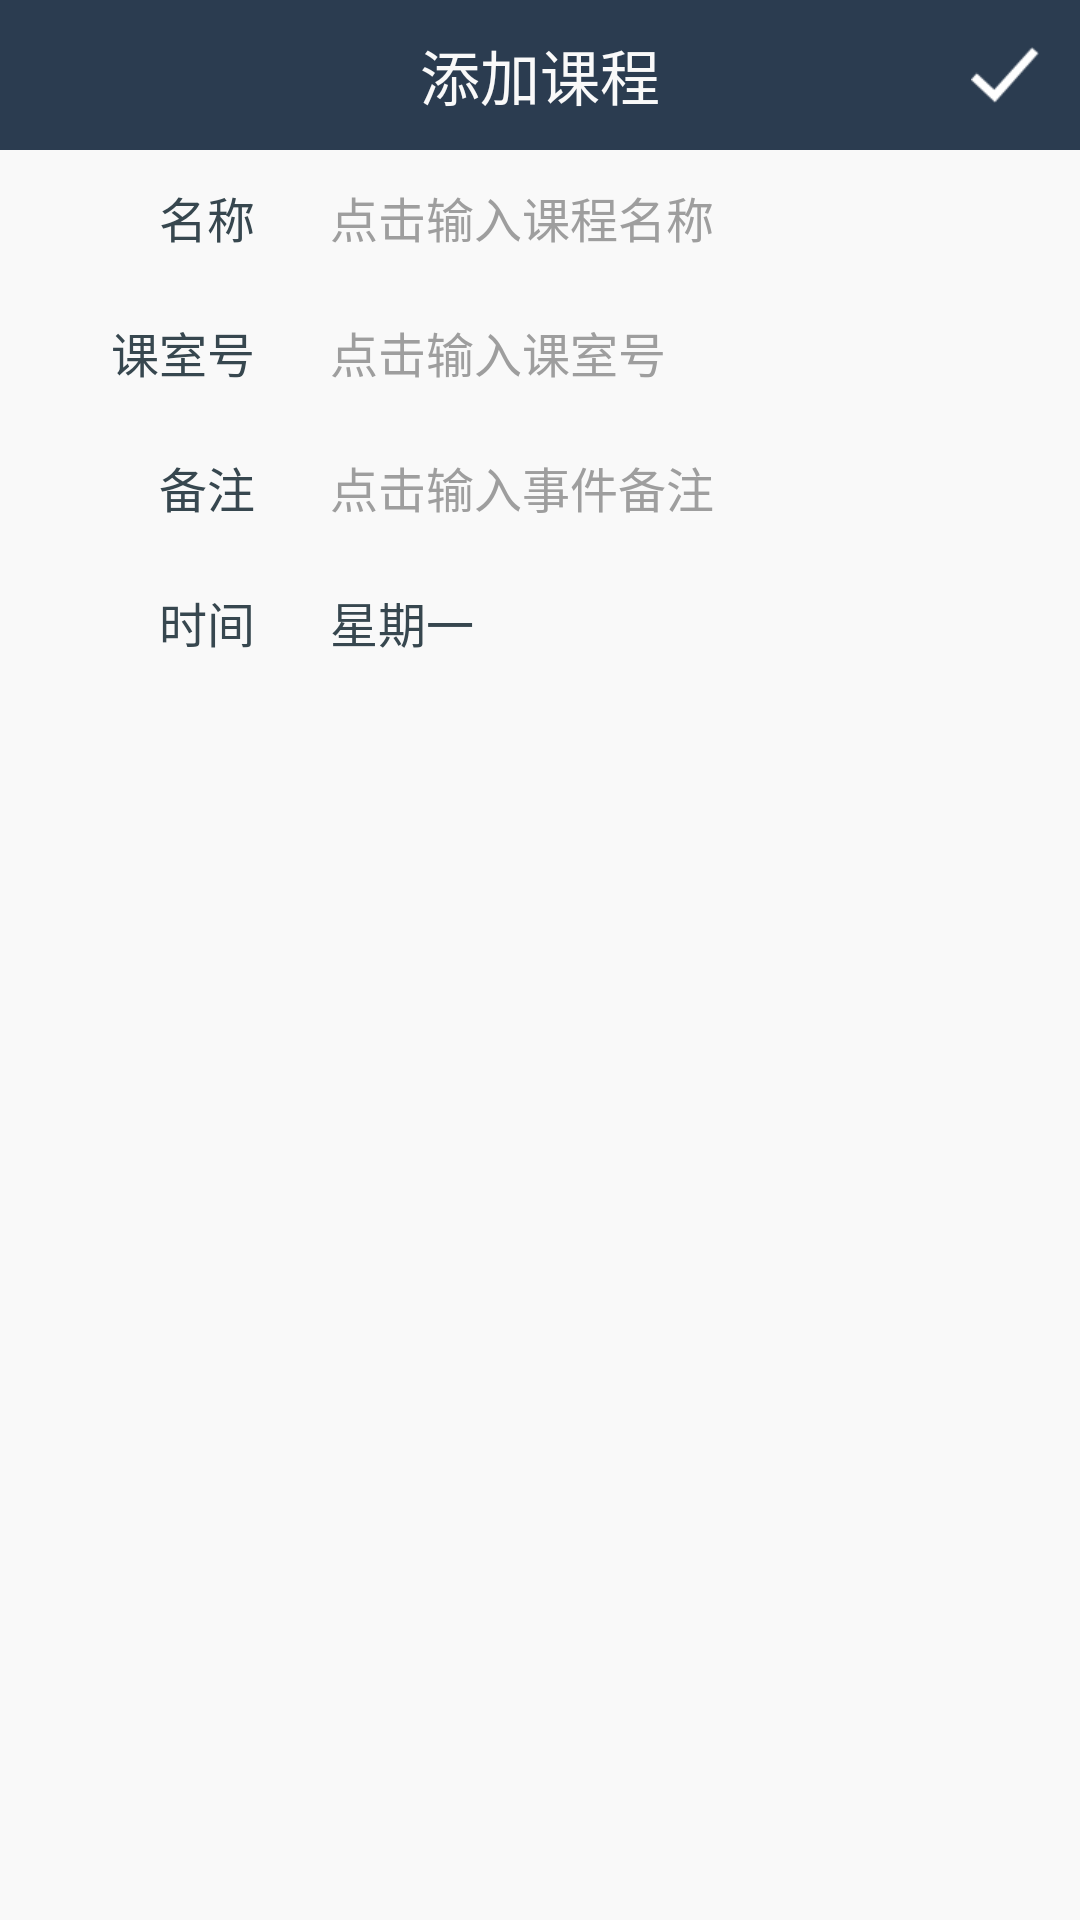

Layout XML and referenced resources for this Android screen:
<!-- AndroidManifest.xml: application theme android:Theme.NoTitleBar -->
<!-- res/layout/activity_add_course.xml -->
<?xml version="1.0" encoding="utf-8"?>
<RelativeLayout xmlns:android="http://schemas.android.com/apk/res/android"
    android:layout_width="match_parent" android:layout_height="match_parent"
    android:background="@color/white"
    >

    <RelativeLayout
        android:layout_width="match_parent"
        android:layout_height="50dp"
        android:background="@color/main"
        android:id="@+id/rlt_top"
        >

        <ImageView
            android:layout_width="50dp"
            android:layout_height="50dp"
            android:id="@+id/img_back"
            android:scaleType="centerInside"
            android:src="@drawable/titlebar_back"
            />

        <TextView
            android:layout_width="wrap_content"
            android:layout_height="wrap_content"
            android:layout_centerInParent="true"
            android:textSize="@dimen/text_xl"
            android:textColor="@color/white"
            android:text="添加课程"
            />

        <ImageView
            android:layout_width="50dp"
            android:layout_height="50dp"
            android:id="@+id/img_tick"
            android:scaleType="centerInside"
            android:src="@drawable/titlebar_tick"
            android:layout_alignParentRight="true"
            />

    </RelativeLayout>

    <TextView
        android:layout_width="100dp"
        android:layout_height="45dp"
        android:text="名称"
        android:textColor="@color/gray"
        android:textSize="@dimen/text"
        android:gravity="center_vertical|right"
        android:paddingRight="15dp"
        android:id="@+id/tv_name"
        android:layout_below="@+id/rlt_top"
        />

    <EditText
        android:layout_width="match_parent"
        android:layout_height="45dp"
        android:id="@+id/edt_name"
        android:gravity="center_vertical"
        android:paddingLeft="10dp"
        android:paddingRight="10dp"
        android:layout_toRightOf="@+id/tv_name"
        android:background="@null"
        android:singleLine="true"
        android:ellipsize="end"
        android:hint="点击输入课程名称"
        android:textColorHint="@color/text"
        android:textColor="@color/gray"
        android:textSize="@dimen/text"
        android:layout_below="@+id/rlt_top"
        />

    <TextView
        android:layout_width="100dp"
        android:layout_height="45dp"
        android:text="课室号"
        android:textColor="@color/gray"
        android:textSize="@dimen/text"
        android:gravity="center_vertical|right"
        android:paddingRight="15dp"
        android:id="@+id/tv_classroom"
        android:layout_below="@+id/tv_name"
        />

    <EditText
        android:layout_width="match_parent"
        android:layout_height="45dp"
        android:id="@+id/edt_classroom"
        android:gravity="center_vertical"
        android:paddingLeft="10dp"
        android:paddingRight="10dp"
        android:layout_toRightOf="@+id/tv_classroom"
        android:background="@null"
        android:singleLine="true"
        android:ellipsize="end"
        android:hint="点击输入课室号"
        android:textColorHint="@color/text"
        android:textColor="@color/gray"
        android:textSize="@dimen/text"
        android:layout_below="@+id/tv_name"
        />

    <TextView
        android:layout_width="100dp"
        android:layout_height="45dp"
        android:text="备注"
        android:textColor="@color/gray"
        android:textSize="@dimen/text"
        android:gravity="center_vertical|right"
        android:paddingRight="15dp"
        android:id="@+id/tv_remark"
        android:layout_below="@+id/tv_classroom"
        />

    <EditText
        android:layout_width="match_parent"
        android:layout_height="45dp"
        android:id="@+id/edt_remark"
        android:gravity="center_vertical"
        android:paddingLeft="10dp"
        android:paddingRight="10dp"
        android:layout_toRightOf="@+id/tv_remark"
        android:background="@null"
        android:singleLine="true"
        android:ellipsize="end"
        android:hint="点击输入事件备注"
        android:textColorHint="@color/text"
        android:textColor="@color/gray"
        android:textSize="@dimen/text"
        android:layout_below="@+id/tv_classroom"
        />

    <TextView
        android:layout_width="100dp"
        android:layout_height="45dp"
        android:text="时间"
        android:textColor="@color/gray"
        android:textSize="@dimen/text"
        android:gravity="center_vertical|right"
        android:paddingRight="15dp"
        android:id="@+id/tv_time_t"
        android:layout_below="@+id/tv_remark"
        />

    <TextView
        android:layout_width="match_parent"
        android:layout_height="45dp"
        android:text="星期一"
        android:textColor="@color/gray"
        android:textSize="@dimen/text"
        android:gravity="center_vertical"
        android:paddingLeft="10dp"
        android:paddingRight="10dp"
        android:id="@+id/tv_time"
        android:layout_below="@+id/tv_remark"
        android:layout_toRightOf="@+id/tv_time_t"
        />



</RelativeLayout>
<!-- resources referenced by this layout -->
<resources>
  <color name="gray">#37474f</color>
  <color name="main">#2b3c50</color>
  <color name="text">#9e9e9e</color>
  <color name="white">#f9f9f9</color>
  <dimen name="text">16sp</dimen>
  <dimen name="text_xl">20sp</dimen>
  <!-- drawable titlebar_tick: png bitmap (drawable-xhdpi, 814 bytes) -->
</resources>
